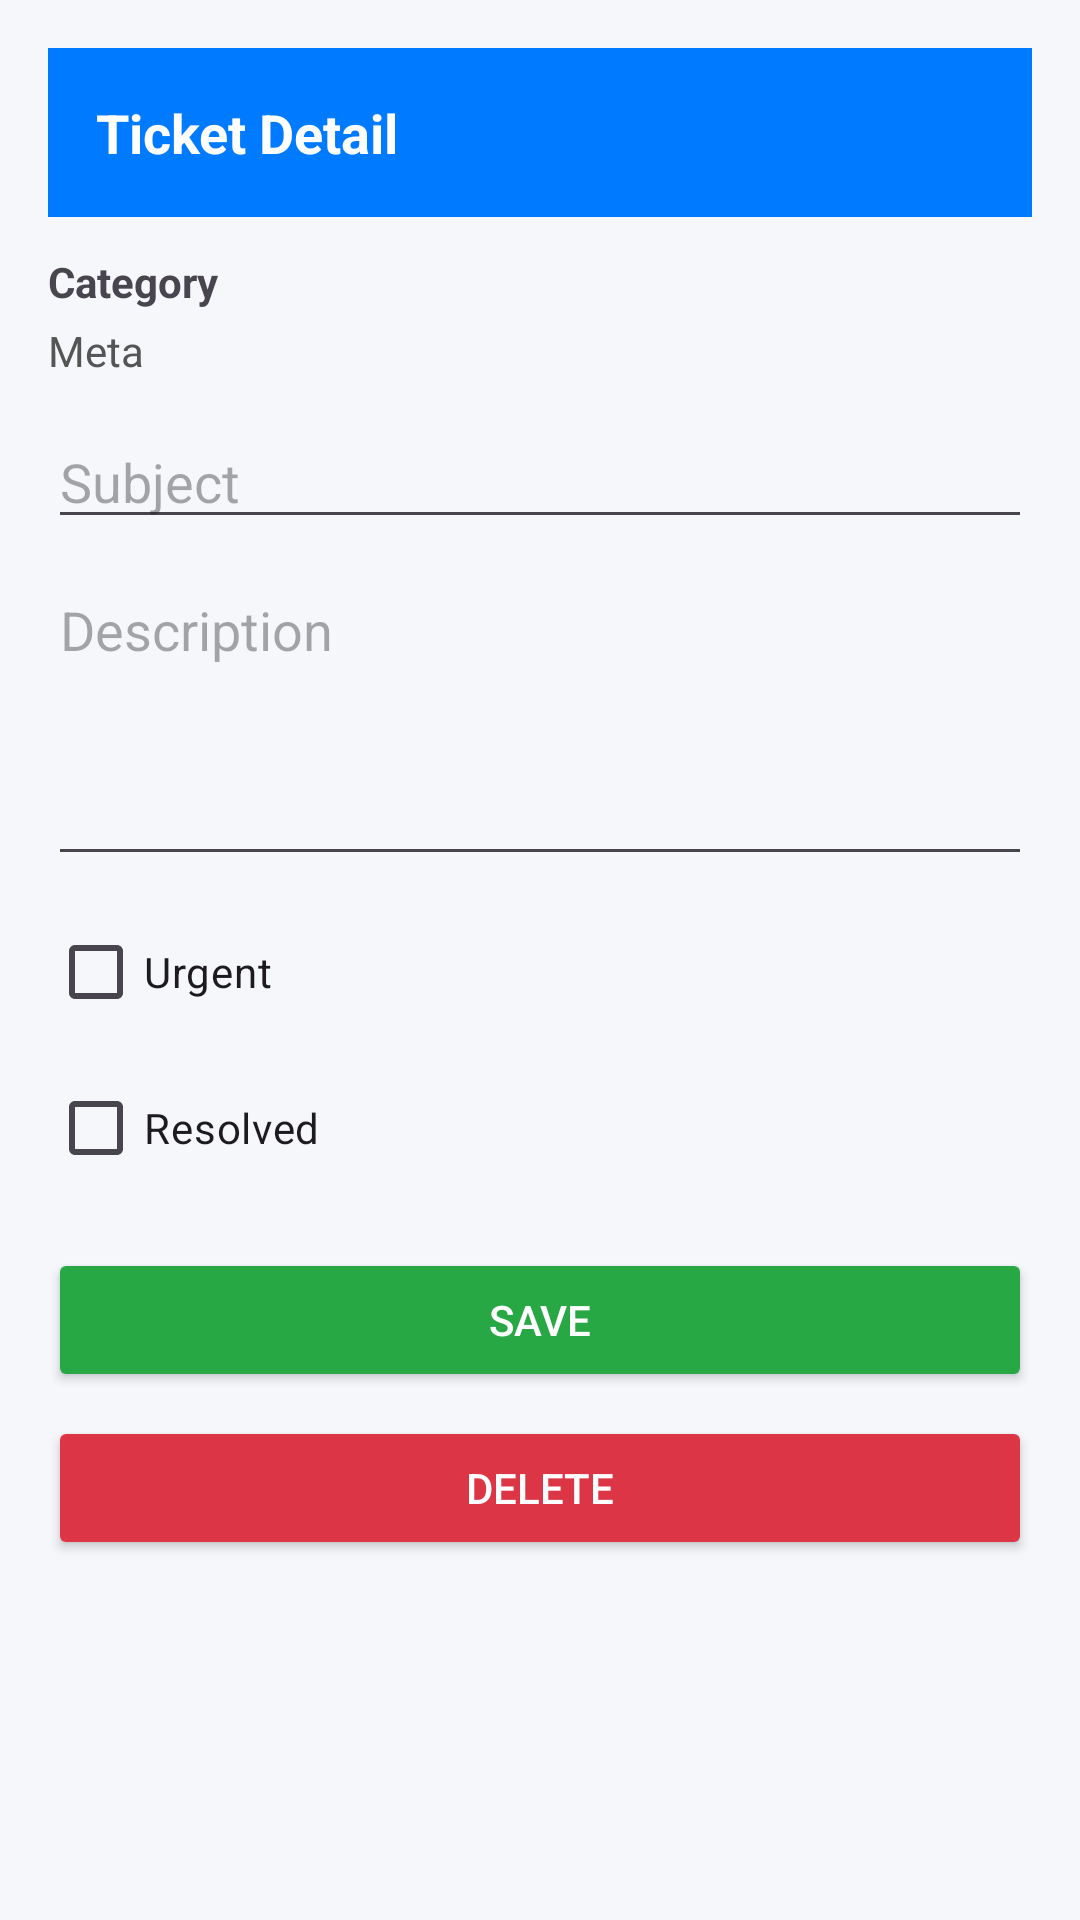

Here is an Android app screen rendered from its layout file. Give the layout XML and the strings, colors and styles it references.
<!-- AndroidManifest.xml: application theme Theme.Supportticketsystem -->
<!-- res/layout/activity_ticket_detail.xml -->
<?xml version="1.0" encoding="utf-8"?>
<ScrollView xmlns:android="http://schemas.android.com/apk/res/android"
    android:background="#F5F7FB"
    android:layout_width="match_parent"
    android:layout_height="match_parent">

    <LinearLayout
        android:orientation="vertical"
        android:padding="16dp"
        android:layout_width="match_parent"
        android:layout_height="wrap_content">

        <TextView
            android:text="Ticket Detail"
            android:background="#007BFF"
            android:padding="16dp"
            android:textStyle="bold"
            android:textSize="18sp"
            android:textColor="@android:color/white"
            android:layout_width="match_parent"
            android:layout_height="wrap_content"/>

        <TextView
            android:id="@+id/tvCategory"
            android:text="Category"
            android:textStyle="bold"
            android:layout_marginTop="12dp"
            android:layout_width="wrap_content"
            android:layout_height="wrap_content"/>

        <TextView
            android:id="@+id/tvMeta"
            android:text="Meta"
            android:layout_marginTop="4dp"
            android:textColor="#555555"
            android:layout_width="wrap_content"
            android:layout_height="wrap_content"/>

        <EditText
            android:id="@+id/etSubject"
            android:hint="Subject"
            android:layout_marginTop="12dp"
            android:layout_width="match_parent"
            android:layout_height="wrap_content"/>

        <EditText
            android:id="@+id/etDescription"
            android:hint="Description"
            android:minLines="4"
            android:gravity="top"
            android:layout_marginTop="8dp"
            android:layout_width="match_parent"
            android:layout_height="wrap_content"/>

        <CheckBox
            android:id="@+id/cbUrgent"
            android:text="Urgent"
            android:layout_marginTop="8dp"
            android:layout_width="wrap_content"
            android:layout_height="wrap_content"/>

        <CheckBox
            android:id="@+id/cbResolved"
            android:text="Resolved"
            android:layout_marginTop="4dp"
            android:layout_width="wrap_content"
            android:layout_height="wrap_content"/>

        <Button
            android:id="@+id/btnSave"
            android:text="Save"
            android:textColor="@android:color/white"
            android:backgroundTint="#28A745"
            android:layout_marginTop="16dp"
            android:layout_width="match_parent"
            android:layout_height="48dp"/>

        <Button
            android:id="@+id/btnDelete"
            android:text="Delete"
            android:textColor="@android:color/white"
            android:backgroundTint="#DC3545"
            android:layout_marginTop="8dp"
            android:layout_width="match_parent"
            android:layout_height="48dp"/>

    </LinearLayout>
</ScrollView>
<!-- resources referenced by this layout -->
<resources>
  <style name="Theme.Supportticketsystem" parent="Base.Theme.Supportticketsystem" />
  <style name="Base.Theme.Supportticketsystem" parent="Theme.Material3.DayNight.NoActionBar">
          
          
      </style>
</resources>
